Photos from the image-classification dataset "finland1" in the GitHub repository yuqish/hackathon_Nordic_AI. Its 2 classes are: clean, water.

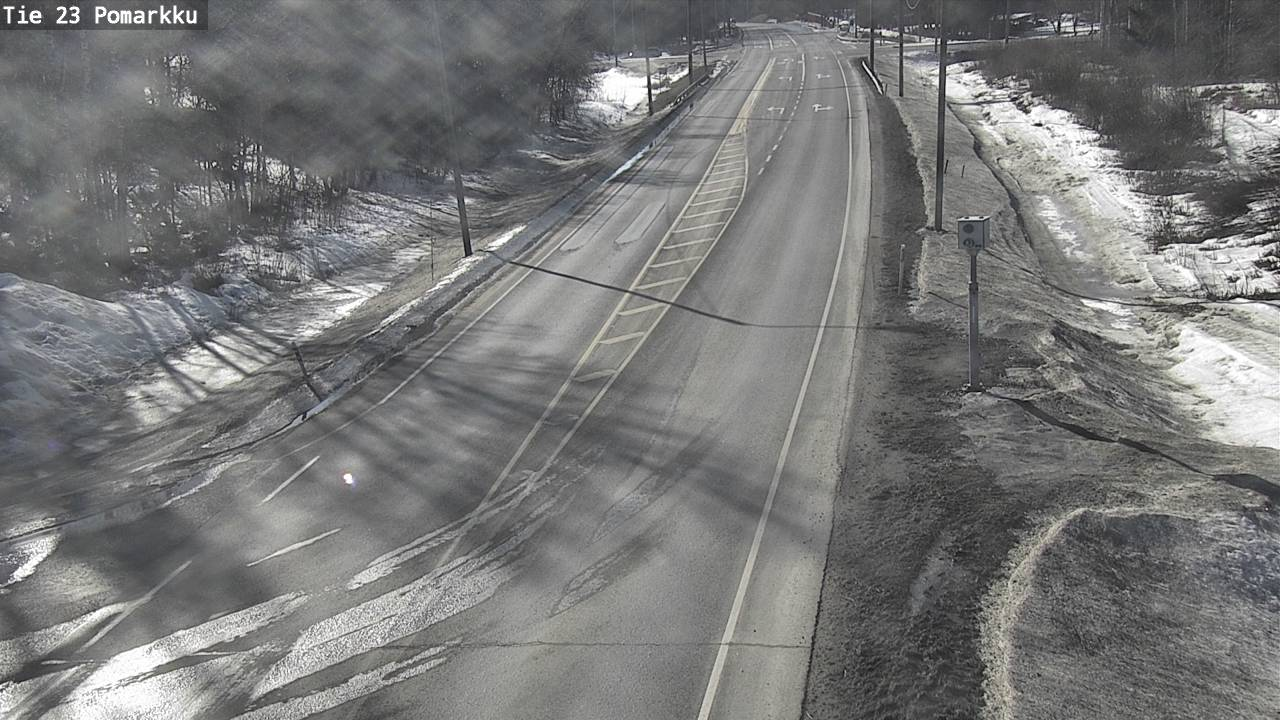
Label: water

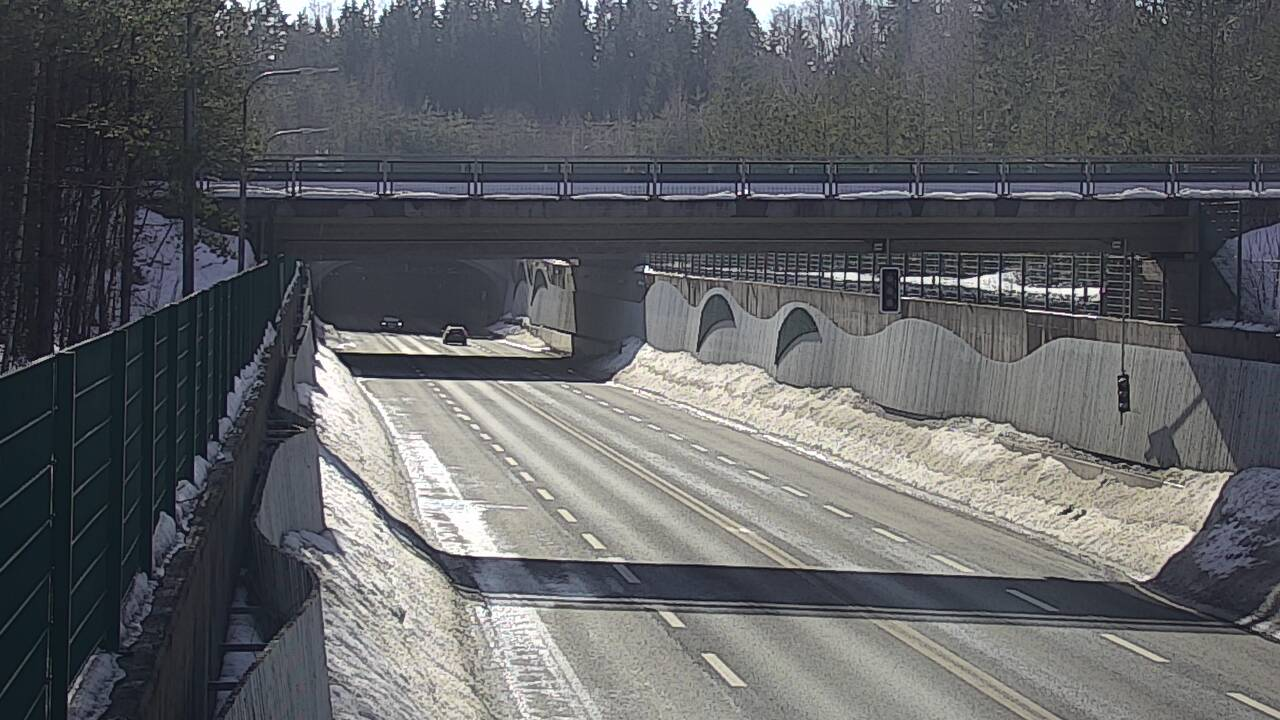
Label: clean

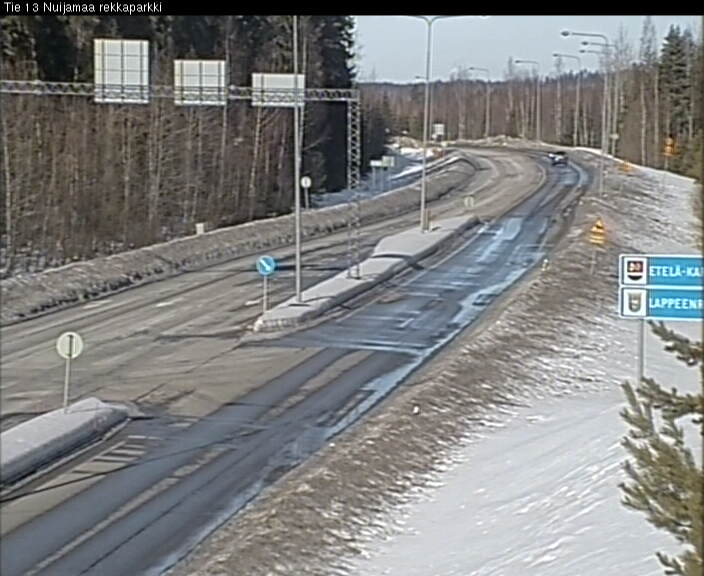
Label: water

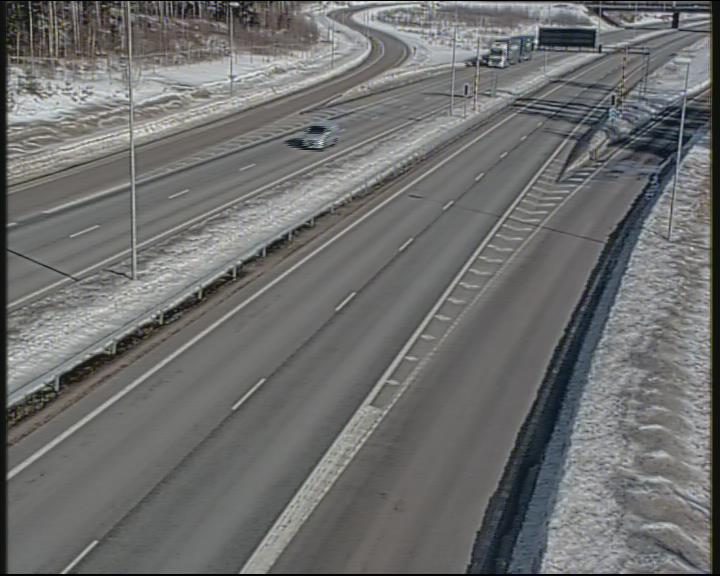
Label: clean

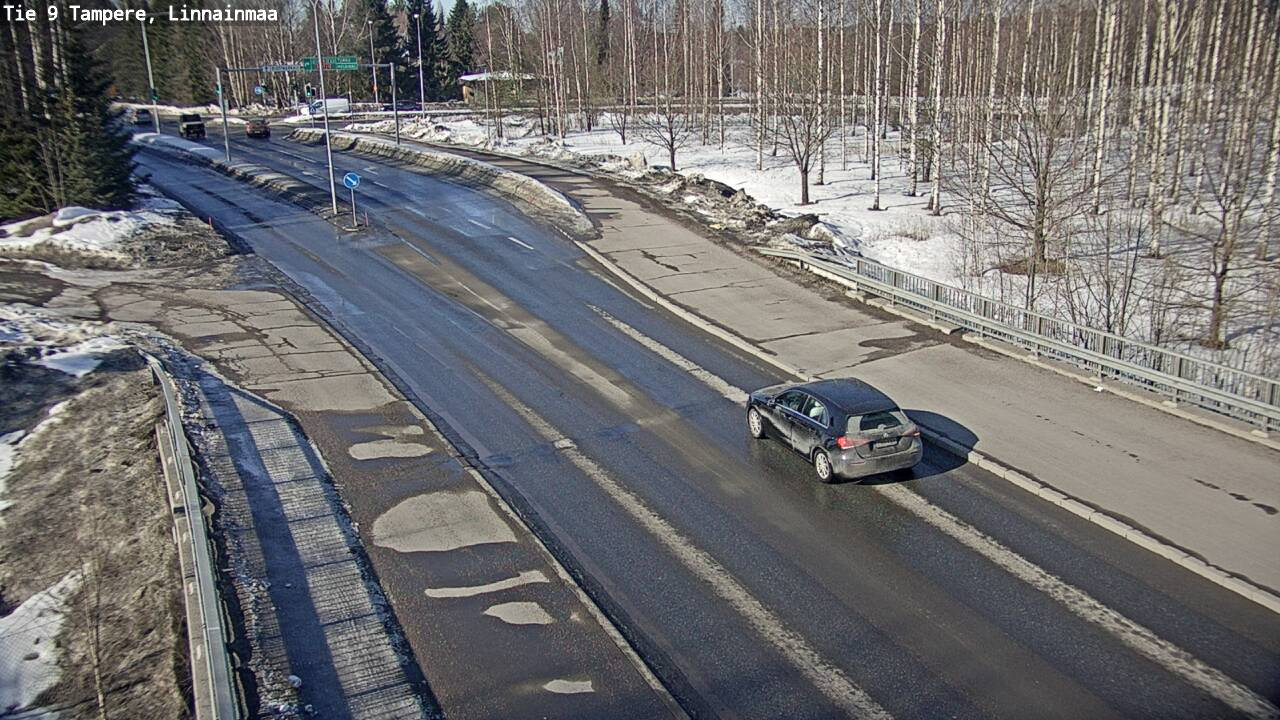
Label: water

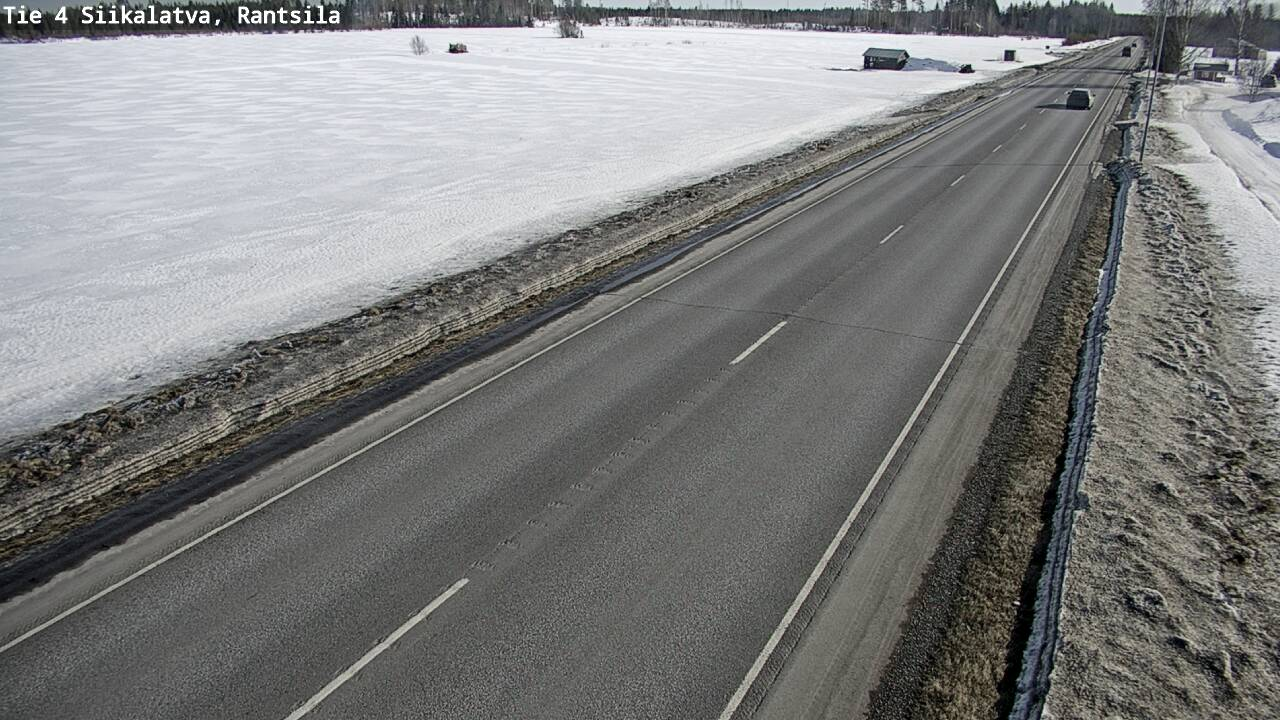
Label: clean
